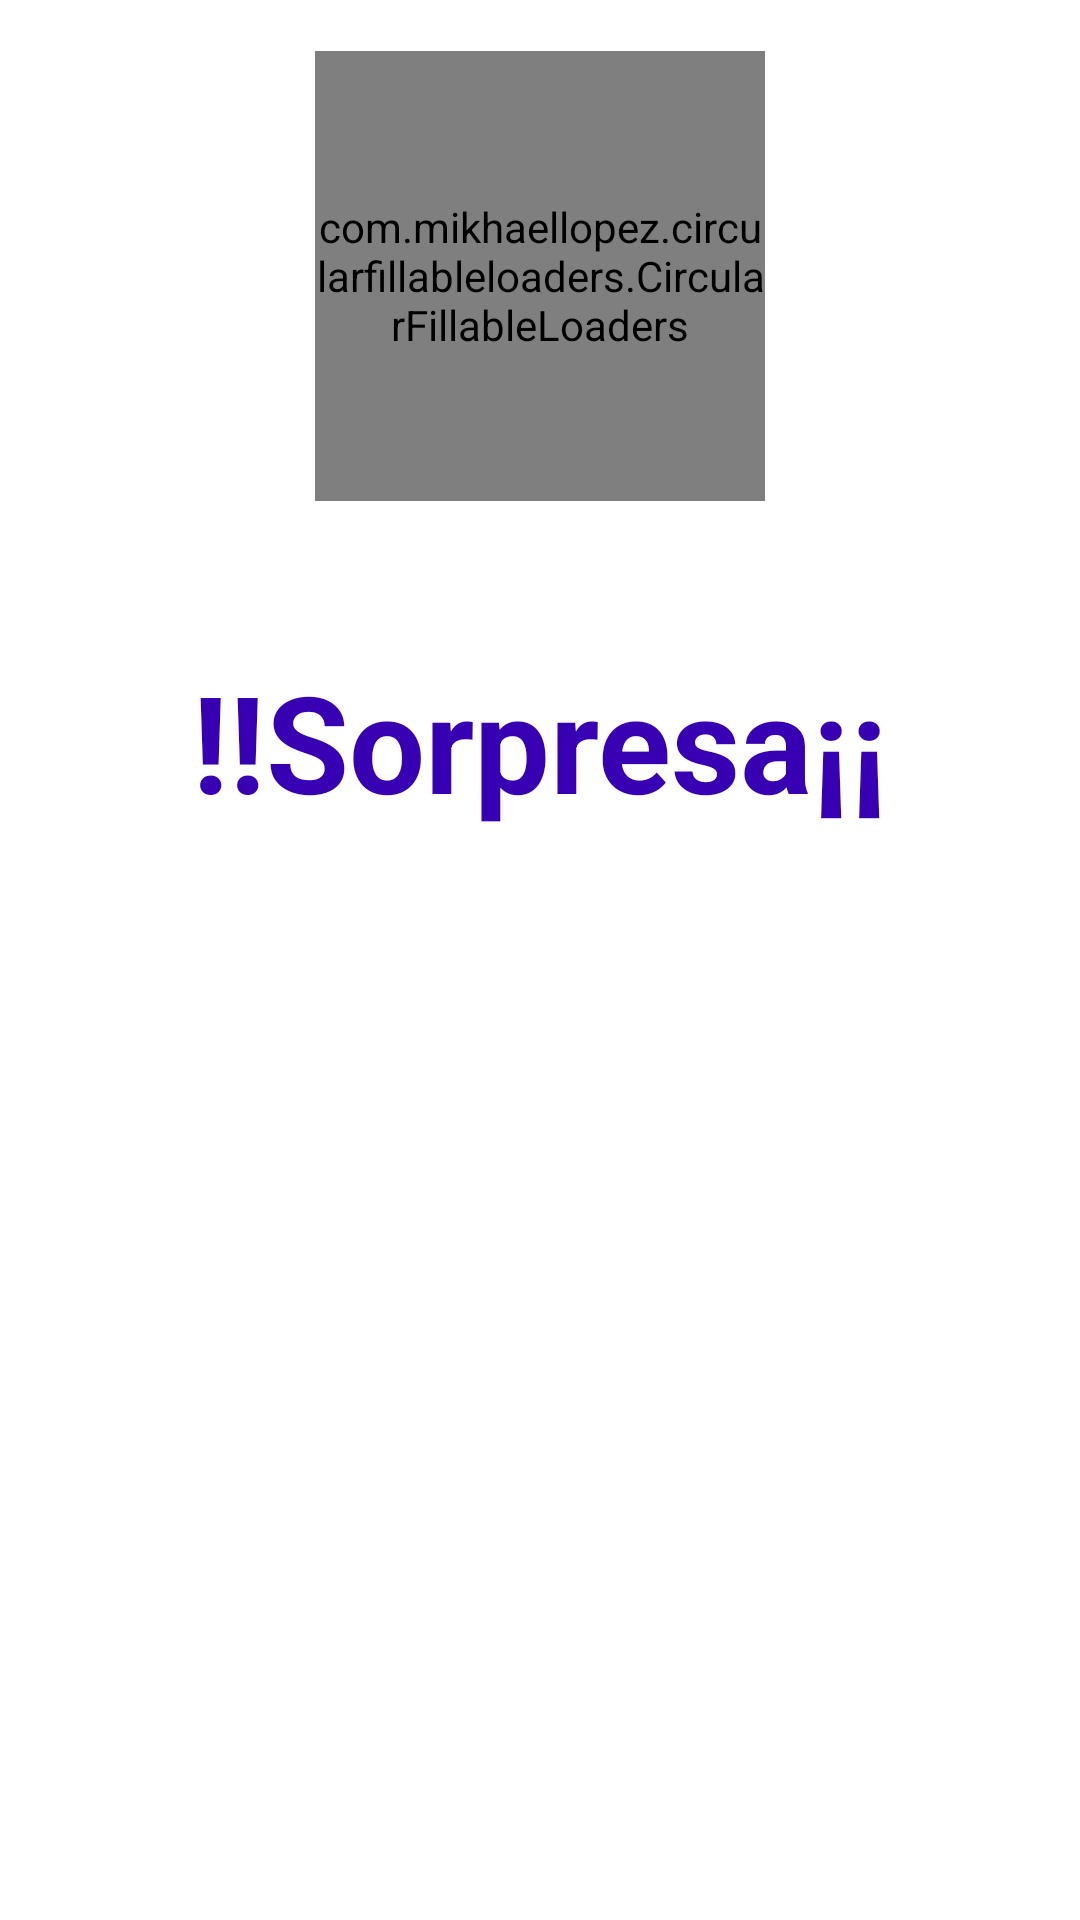

Android layout source for this screen:
<!-- AndroidManifest.xml: application theme Theme.FelicitacionCumpleaños -->
<!-- res/layout/activity_splash.xml -->
<?xml version="1.0" encoding="utf-8"?>
<RelativeLayout xmlns:android="http://schemas.android.com/apk/res/android"
    xmlns:app="http://schemas.android.com/apk/res-auto"
    xmlns:tools="http://schemas.android.com/tools"
    android:layout_width="match_parent"
    android:layout_height="match_parent"
    tools:context=".SplashActivity">

    <com.mikhaellopez.circularfillableloaders.CircularFillableLoaders
        android:id="@+id/splashAvatar"
        android:layout_width="150dp"
        android:layout_height="150dp"
        android:layout_alignParentTop="true"
        android:layout_centerHorizontal="true"
        android:layout_marginTop="17dp"
        android:src="@drawable/avatar"
        app:cfl_border="true"
        app:cfl_border_width="5dp"
        app:cfl_progress="80"
        app:cfl_wave_amplitude="0.06"
        app:cfl_wave_color="@color/purple_700" />

    <TextView
        android:id="@+id/titSplash"
        android:layout_width="wrap_content"
        android:layout_height="wrap_content"
        android:layout_centerHorizontal="true"
        android:layout_marginTop="50dp"
        android:layout_below="@+id/splashAvatar"
        android:text="@string/textSplash"
        android:textSize="45sp"
        android:textStyle="bold"
        android:textColor="@color/purple_700"/>

</RelativeLayout>
<!-- resources referenced by this layout -->
<resources>
  <string name="textSplash">!!Sorpresa¡¡</string>
  <style name="Theme.FelicitacionCumpleaños" parent="Theme.MaterialComponents.DayNight.DarkActionBar">
          
          <item name="colorPrimary">@color/purple_500</item>
          <item name="colorPrimaryVariant">@color/purple_700</item>
          <item name="colorOnPrimary">@color/white</item>
          
          <item name="colorSecondary">@color/teal_200</item>
          <item name="colorSecondaryVariant">@color/teal_700</item>
          <item name="colorOnSecondary">@color/black</item>
          
          <item name="android:statusBarColor" tools:targetApi="l">?attr/colorPrimaryVariant</item>
          
      </style>
  <!-- not gathered from this repository: default colours our renderer supplied (Android Studio template values) -->
  <color name="purple_500">#FF6200EE</color>
  <color name="purple_700">#FF3700B3</color>
  <color name="teal_200">#FF03DAC5</color>
  <color name="teal_700">#FF018786</color>
  <color name="black">#FF000000</color>
  <color name="white">#FFFFFFFF</color>
</resources>
